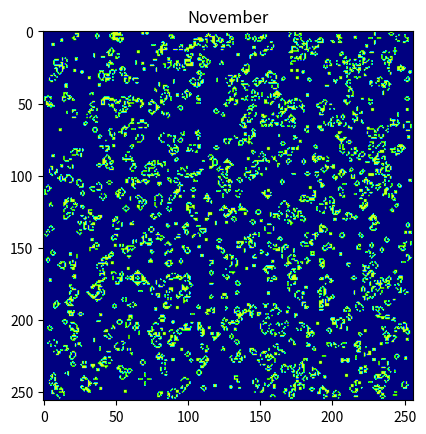

Source code (Python):
# i. Initialise an empty universe
# ii. Fill the universe with the seed
# iii. Calculate if the current cell survives to the next timestamps, based on its neighbours
# iv. Repeat this survival function(like step-iii) over all the cells in the universe neighbours.
# v. Repeat steps iii-iv for the desired number of generations.

import numpy as np
import matplotlib.pyplot as plt

import argparse
import time


# Class to create the Board object and redrawing of it
class Board(object):
    
    # Initialize the initial seed the engine class and the first iteration
    def __init__(self, size, seed = 'Random'):
        if seed == 'Random':
            self.state = np.random.randint(2, size = size)
        self.engine = Engine(self)
        self.iteration = 0

    # Pause the animation state to allow user to save image
    def _animation_sate(self, i):
        if i == 50:
            plt.pause(15)
            return False

    # Animate the game of life using matplotlip.pyplot
    def animate(self):
        i = self.iteration
        im = None
        plt.title("November")
        while True:
            if i == 0:
                plt.ion()
                
                # cmap was manually changed for each NFT, would like to automate in the future
                im = plt.imshow(self.state, vmin = 0, vmax = 2, cmap = 'gist_ncar')
            else:
                im.set_data(self.state)

            if self._animation_sate(i) == False:
                break

            i += 1
            self.engine.applyRules()
            
            # Print to console
            print('Life Cycle: {} Birth: {} Survive: {}'.format(i, self.engine.nBirth, self.engine.nSurvive))
            plt.pause(0.01)
            yield self  

# Engine that creates the logic of the game     
class Engine(object):
    def __init__(self, board):
        self.state = board.state
    
    # Check to see if there are neighbors around given cell and returns number of neighbors
    def countNeighbors(self):
        state = self.state
        n = (state[0:-2,0:-2] + state[0:-2,1:-1] + state[0:-2,2:] +
            state[1:-1,0:-2] + state[1:-1,2:] + state[2:,0:-2] +
            state[2:,1:-1] + state[2:,2:])
        return n
    
    # Apply the game logic to the given cell based on the number of neighbors around it
    def applyRules(self):
        n = self.countNeighbors()
        state = self.state
        birth = (n == 3) & (state[1:-1,1:-1] == 0)
        survive = ((n == 2) | (n == 3)) & (state[1:-1,1:-1] == 1)
        state[...] = 0
        state[1:-1,1:-1][birth | survive] = 1
        nBirth = np.sum(birth)
        self.nBirth = nBirth
        nSurvive = np.sum(survive)
        self.nSurvive = nSurvive
        return state

# Main function to run the game with animation
def main():
    ap = argparse.ArgumentParser(add_help = False) # Intilialize Argument Parser
    ap.add_argument('-h', '--height', help = 'Board Height', default = 256)
    ap.add_argument('-w', '--width', help = 'Board Width', default = 256)
    args = vars(ap.parse_args()) # Gather Arguments
    bHeight = int(args['height'])
    bWidth = int(args['width'])
    board = Board((bHeight,bWidth))
    for _ in board.animate():
        pass

if __name__ == '__main__':
    main()
